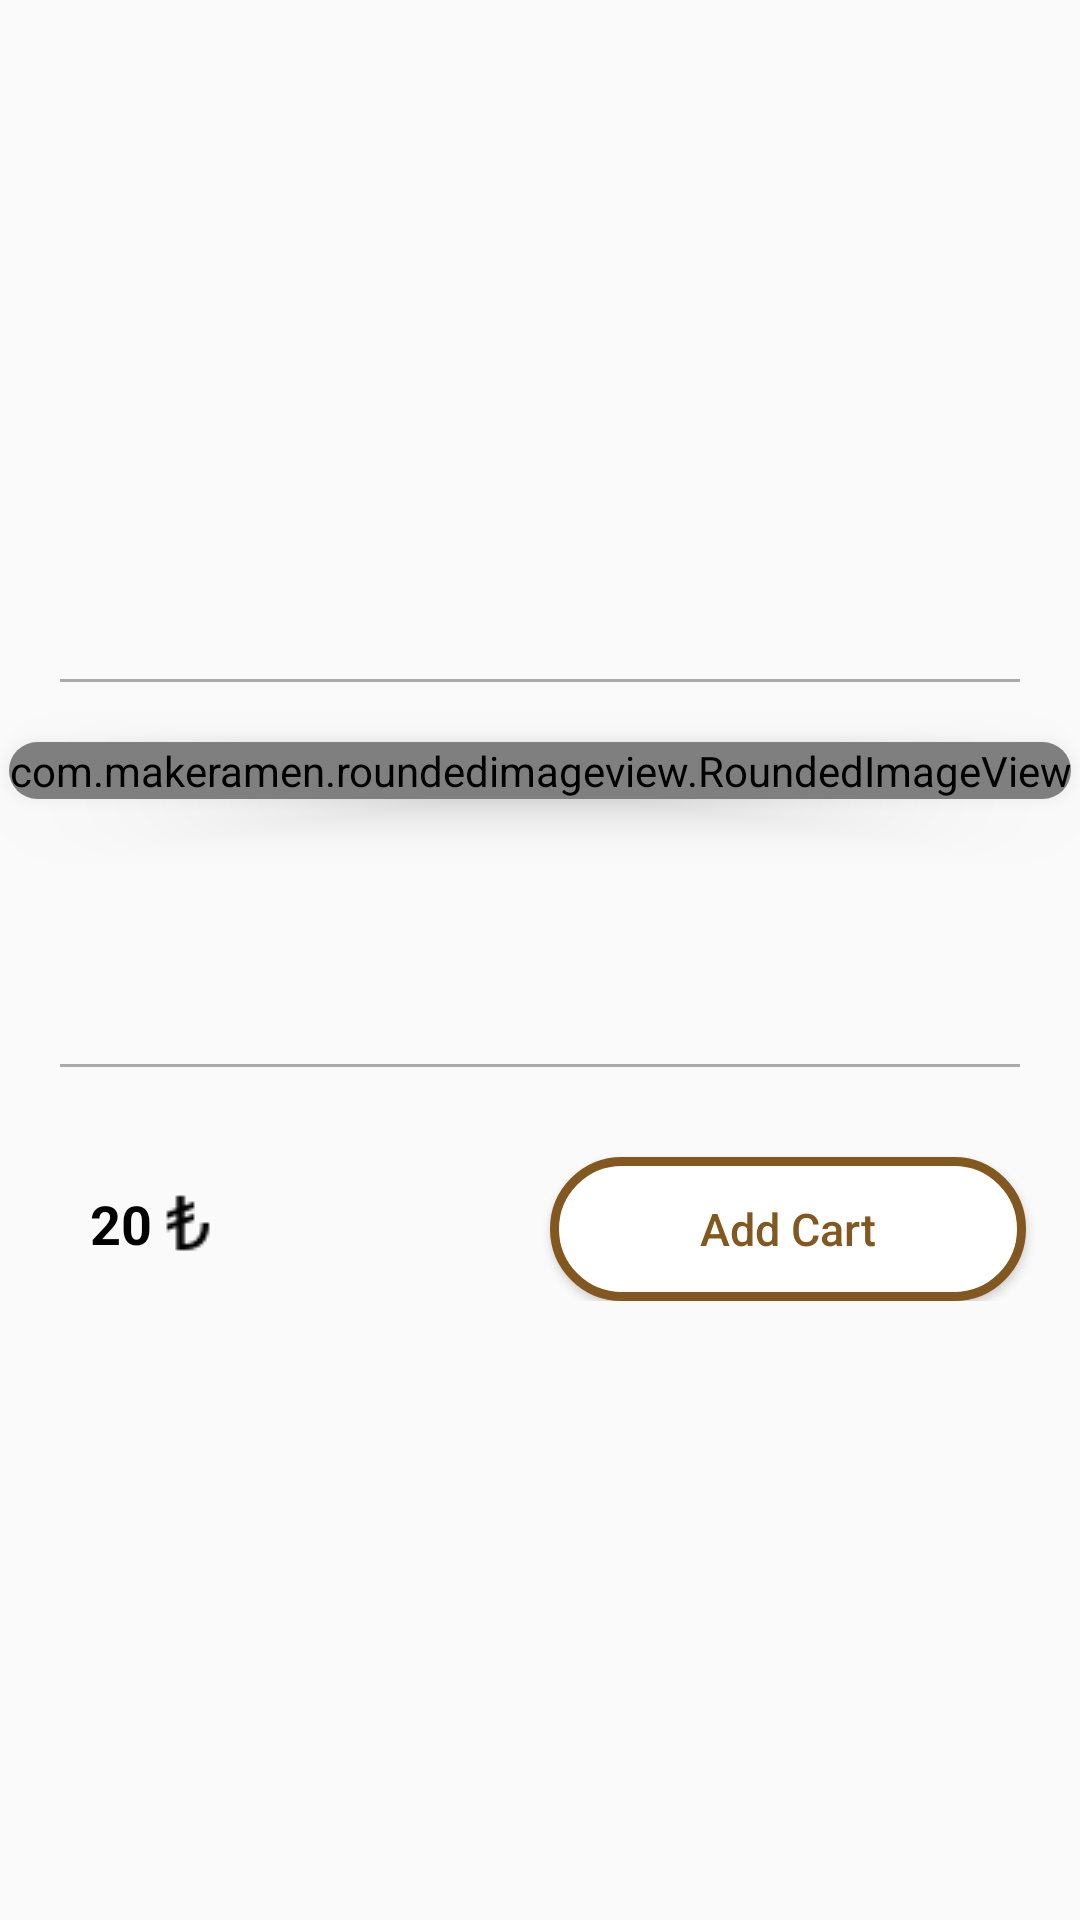

The Android layout XML behind this screen, and the referenced resources:
<!-- AndroidManifest.xml: application theme AppTheme.NoActionBar -->
<!-- res/layout/categories_item.xml -->
<?xml version="1.0" encoding="utf-8"?>
<LinearLayout xmlns:android="http://schemas.android.com/apk/res/android"
    xmlns:app="http://schemas.android.com/apk/res-auto"
    android:layout_width="match_parent"
    android:layout_height="wrap_content"
    android:orientation="vertical"
    android:layout_gravity="center"
    android:gravity="center"
    android:layout_margin="10dp">
    <View
        android:layout_width="match_parent"
        android:layout_height="1dp"
        android:layout_margin="20dp"
        android:background="@android:color/darker_gray"/>
    <androidx.cardview.widget.CardView
        android:layout_width="wrap_content"
        android:layout_height="wrap_content"
        app:cardCornerRadius="55dp"
        app:cardElevation="10dp"
        android:id="@+id/card_view"
        android:layout_gravity="center">
        

        <com.makeramen.roundedimageview.RoundedImageView
            xmlns:app="http://schemas.android.com/apk/res-auto"
            android:id="@+id/image"
            android:scaleType="fitCenter"
            android:layout_gravity="center"
            app:riv_corner_radius="20dip"
            app:riv_mutate_background="true"
            android:layout_height="match_parent"
            android:layout_width="match_parent"/>
    </androidx.cardview.widget.CardView>

    <TextView
        android:id="@+id/category_name"
        android:layout_width="match_parent"
        android:layout_height="wrap_content"
        android:layout_centerInParent="true"
        android:textColor="@color/brown"
        android:layout_marginTop="5dp"
        android:textAlignment="center"
        android:textSize="20dp"
        android:textStyle="bold"/>

    <TextView
        android:layout_width="match_parent"
        android:layout_height="wrap_content"
        android:layout_marginLeft="20dp"
        android:layout_marginRight="20dp"
        android:layout_marginBottom="10dp"
        android:layout_marginTop="10dp"
        android:maxLines="2"
        android:ellipsize="end"
        android:id="@+id/comment"
        android:textSize="12dp"/>

    <View
        android:layout_width="match_parent"
        android:layout_height="1dp"
        android:layout_margin="20dp"
        android:background="@android:color/darker_gray"/>

    <LinearLayout
        android:layout_width="match_parent"
        android:layout_height="wrap_content"
        android:orientation="horizontal"
        android:weightSum="1">
        <LinearLayout
            android:layout_width="wrap_content"
            android:layout_height="wrap_content"
            android:layout_weight="0.5"
            android:orientation="horizontal">

            <TextView
                android:layout_width="wrap_content"
                android:layout_height="wrap_content"
                android:layout_marginLeft="30dp"
                android:layout_marginTop="20dp"
                android:textAlignment="center"
                android:text="20"
                android:textStyle="bold"
                android:textColor="@color/black"
                android:id="@+id/price"
                android:textSize="18dp"/>

            <ImageView
                android:layout_width="wrap_content"
                android:layout_height="wrap_content"
                android:layout_marginTop="20dp"
                android:src="@drawable/icons8_turkish_lira_24"/>

        </LinearLayout>

        <Button
            android:layout_width="wrap_content"
            android:layout_height="wrap_content"
            android:layout_marginLeft="20dp"
            android:layout_marginTop="10dp"
            android:text="Add Cart"
            android:textColor="@drawable/button_text_color_second"
            android:layout_weight="0.4"
            android:textAllCaps="false"
            android:id="@+id/buy"
            android:textAlignment="center"
            android:textSize="15dp"
            android:background="@drawable/selector_bg_brown_button"/>

    </LinearLayout>
    
    
    
    
    
    
    
    
    
    
    
    
    







</LinearLayout>
<!-- resources referenced by this layout -->
<resources>
  <color name="black">#000000</color>
  <color name="brown">#825820</color>
  <!-- drawable button_text_color_second (drawable) -->
  <?xml version="1.0" encoding="utf-8"?>
  <selector xmlns:android="http://schemas.android.com/apk/res/android">
      <item android:color="@color/white" android:state_pressed="true"/>
      <item android:color="@color/brown"/>
  </selector>
  <!-- drawable icons8_turkish_lira_24: png bitmap (drawable, 337 bytes) -->
  <!-- drawable selector_bg_brown_button (drawable) -->
  <selector xmlns:android="http://schemas.android.com/apk/res/android">
      <item
          android:state_focused="true"
          android:state_pressed="true"
          android:drawable="@drawable/rounded_button_brown" />
  
      <item
          android:state_focused="false"
          android:state_pressed="true"
          android:drawable="@drawable/rounded_button_brown" />
  
      <item android:drawable="@drawable/rounded_bg_brown" />
  </selector>
  <style name="AppTheme.NoActionBar">
          <item name="windowActionBar">false</item>
          <item name="windowNoTitle">true</item>
          <item name="android:windowFullscreen">false</item>
      </style>
  <color name="white">#FFFF</color>
  <!-- drawable rounded_button_brown (drawable) -->
  <?xml version="1.0" encoding="utf-8"?>
  <shape xmlns:android="http://schemas.android.com/apk/res/android">
      <solid android:color="@color/brown" />
      <stroke android:width="2dp" android:color="@color/brown"/>
      <corners android:radius="38dp" android:color="@color/brown" />
      <padding android:left="2dp" android:top="2dp" android:right="2dp" android:bottom="2dp" />
  </shape>
  <!-- drawable rounded_bg_brown (drawable) -->
  <?xml version="1.0" encoding="utf-8"?>
  <shape xmlns:android="http://schemas.android.com/apk/res/android">
      <solid android:color="#ffffff" />
      <stroke android:width="3dp" android:color="@color/brown"/>
      <corners android:radius="38dp" android:color="@color/brown" />
      <padding android:left="8dp" android:top="8dp" android:right="8dp" android:bottom="8dp" />
  </shape>
</resources>
